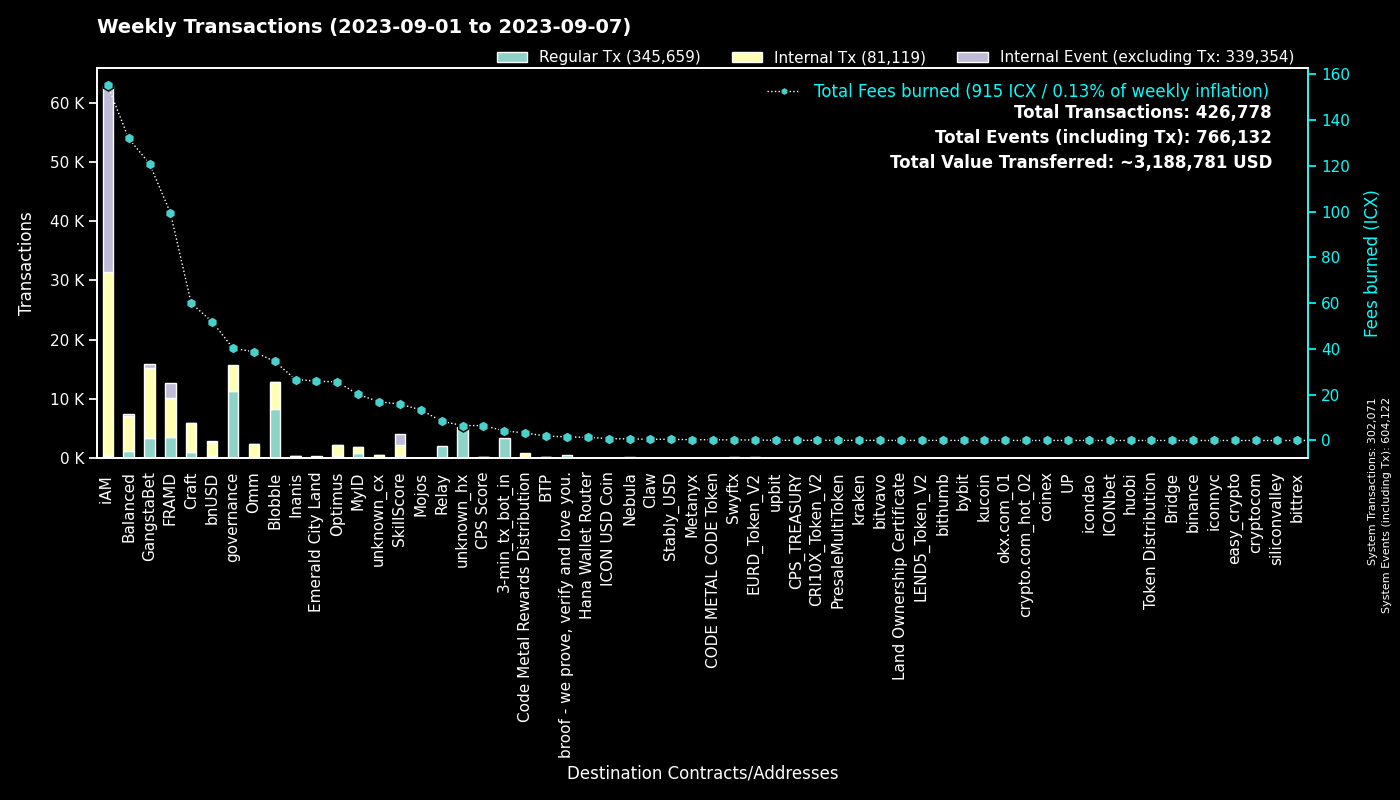

The data file committed next to this chart (first rows):
to, Regular Tx, Fees burned, to_def, Internal Tx, Internal Event (excluding Tx), group
0, 302044, 0.0, System, 27, 302051, System
cx00000000000000000000000000000000000000…, 11373, 40.28, governance, 4328, 0, governance
cxf14dea1cff7ceb29a46e6d04533a08f84441e4…, 4421, 18.86, Blobble Stake Token, 4536, 1, Blobble
cxf2ca3b655a782f39227934d37ff3b77f9b1ebc…, 3838, 15.62, unknown_cx, 0, 0, Blobble
cx2aa9b28a657e3121b75d3d4fe65e569398645d…, 3436, 79.82, FRAMD Token, 4525, 308, FRAMD
hx11de4e28be4845de3ea392fd8d758655bf766c…, 3360, 4.2, 3-min_tx_bot_in, 0, 0, 3-min_tx_bot_in
cxca5faa5a71d986a2e84dd7e6f5ff791d29901e…, 2036, 8.368, Relay_4, 0, 0, Relay
cxe5c2c460364acc5f8c1d5ca925930043d8d9c9…, 1321, 6.252, GangstaBet Crown, 1405, 0, GangstaBet
cx5a0af85407c69945eb318d4ac18e9e84218416…, 865, 45.52, GangWar Simulation, 3818, 487, GangstaBet
cx9c4698411c6d9a780f605685153431dcda0460…, 597, 5.963, Auction, 1762, 0, Craft
cx69bcdf1753472c1444188ec3f5188657e30c83…, 587, 1.6, broof - we prove, verify and love you., 0, 0, broof - we prove, verify and love you.
cxba62bb61baf8dd8b6a04633fe33806547785a0…, 543, 16.69, MyID_3, 536, 0, MyID
cx28b2ec885b50c8a93da752f2d0467a67127a70…, 523, 44.53, CROWN, 3709, 207, GangstaBet
cxd17316e24ee40f2ef8ed6f3a497311db1b3520…, 377, 4.843, GangstaVerse LootBox, 1546, 0, GangstaBet
cx694e8c9f1a05c8c3719f30d46b97697960e428…, 355, 3.348, MyID_2, 355, 0, MyID
cx88fd7df7ddff82f7cc735c871dc519838cb235…, 320, 51.9, bnUSD, 2423, 171, bnUSD
cx7ecb16e4c143b95e01d05933c17cb986cfe618…, 311, 29.46, CraftRewards, 2021, 37, Craft
cx2dc662031f3d62bcdba4f63e9bf827767c8475…, 301, 15.89, SkillScore, 1853, 1993, SkillScore
cx14002628a4599380f391f708843044bc93dce2…, 287, 155, iAM Div, 31179, 31263, iAM
cx2609b924e33ef00b648a409245c7ea394c4678…, 234, 38.23, balanced_sicx, 1331, 40, Balanced
hxb568381d35d3e7a6383200e8a0d30310af20b9…, 212, 0.265, Swyftx, 0, 0, Swyftx
cx66d4d90f5f113eba575bf793570135f9b10cec…, 186, 13.95, balanced_loans, 588, 49, Balanced
cx384018e03aa8b739472c7a0645b70df97550e2…, 184, 3.042, GangstaBet, 167, 0, GangstaBet
cx21e94c08c03daee80c25d8ee3ea22a20786ec2…, 153, 36.63, Balanced Router, 1795, 53, Balanced
cx2e6d0fc0eca04965d06038c8406093337f085f…, 143, 24.37, Craft, 1027, 36, Craft
cx10d59e8103ab44635190bd4139dbfd682fa2d0…, 132, 6.198, balanced_rewards, 420, 0, Balanced
cx28497aef34ec44ad2be9249daddfbe34b54f30…, 128, 2.166, Balanced Bribe, 128, 0, Balanced
cxe971c0a92c58db502e4a224efc6ba311eb1c17…, 124, 26.63, Inanis Treasury, 246, 29, Inanis
cxaa99a164586883eed0322d62a31946dfa9491f…, 111, 8.598, optimus_rewards, 324, 14, Optimus
cxf61cd5a45dc9f91c15aa65831a30a90d59a096…, 107, 15.95, balanced_baln, 611, 69, Balanced
cx6139a27c15f1653471ffba0b4b88dc15de7e32…, 104, 16.06, gangstabet_token, 939, 31, GangstaBet
cx96f98f59f1dc144709fd294d4b906c74f5d709…, 96, 0.2128, EURD_Token_V2, 96, 0, EURD_Token_V2
cxa0af3165c08318e988cb30993b3048335b94af…, 89, 3.52, balanced_dex, 292, 0, Balanced
cx7b1843b7ef5368a080ccf59c0a9d1bdec474f9…, 86, 5.49, optimus_dividends, 922, 0, Optimus
cxcb455f26a2c01c686fa7f30e1e3661642dd53c…, 84, 19.69, omm_lending, 1671, 0, Omm
cx85954d0dae92b63bf5cba03a59ca4ffe687bad…, 80, 0.5411, NebulaMultiToken, 108, 0, Nebula
cx9f4ab72f854d3ccdc59aa6f2c3e2215dd62e87…, 76, 6.49, CPS Score, 91, 4, CPS Score
cx203d9cd2a669be67177e997b8948ce2c35caff…, 73, 12.05, balanced_dividends, 670, 12, Balanced
cx30f18d26f45d990112a4cd4825c0b79af73aac…, 72, 19.6, Yetis, 2109, 2272, FRAMD
cx1a29259a59f463a67bb2ef84398b30ca56b583…, 62, 13.57, omm_token, 465, 38, Omm
cx334db6519871cb2bfd154cec0905ced4ea142d…, 61, 0.2051, unknown_cx, 0, 0, unknown_cx
cx841f29ec6ce98b527d49a275e87d427627f1af…, 41, 4.741, OMM Delegation, 1, 1, Omm
cx1125cae5b048ba57c9331e47e0220a3b91287f…, 40, 25.93, Emerald City Land, 190, 77, Emerald City Land
hx68646780e14ee9097085f7280ab137c3633b4b…, 40, 0.05, kraken_hot, 0, 0, kraken
cxd77007090899311f1afbcae86b49cfe817fc68…, 38, 0.4034, xCROWN, 114, 0, GangstaBet
cx43e2eec79eb76293c298f2b17aec06097be606…, 35, 1.762, balanced_staking, 81, 1, Balanced
hxa390d24fdcba68515b492ffc553192802706a1…, 34, 0.0425, bitvavo_hot, 0, 0, bitvavo
cx785d504f44b5d2c8dac04c5a1ecd75f18ee57d…, 33, 1.53, Finance Token, 66, 1, Optimus
cx7e7851253fcde669a0b9d9cf55db5146d619ac…, 32, 0.07026, CRI10X_Token_V2, 32, 0, CRI10X_Token_V2
cxe65f3286902be43e00a5013cb1dc300ec8e51f…, 31, 11.03, unknown_cx, 209, 2, unknown_cx
hx133323c2e990994816b548a9e7eb080a5eac80…, 30, 0.0375, unknown_hx, 0, 0, unknown_hx
hxcd84b263c459a3821fc651e3ca2c2cd712a8f6…, 29, 0.03625, unknown_hx, 0, 0, unknown_hx
cxc83f6eaf7e123f656657ebac3b09bc7a38e323…, 28, 3.298, Code Metal Rewards Distribution, 875, 0, Code Metal Rewards Distribution
hx50e8e51177e5d291334be0b376a9c157e8cdf6…, 27, 0.03375, unknown_hx, 0, 0, unknown_hx
cx53f8ccd5426534f82cf10cb742de033e51da72…, 27, 0.1122, GangWar Equipments, 19, 0, GangstaBet
hx5a55ed42f22a7aae66a4901586754517e91159…, 26, 0.0325, unknown_hx, 0, 0, unknown_hx
cx18403e24f5f5f7cf7a7bae8885d3e1d27ce5fd…, 26, 0.2719, OptimusStrategyICXMining, 56, 13, Optimus
cx9e3cadcc1a4be3323ea23371b84575abb32703…, 25, 0.05135, MyID_1, 0, 25, MyID
hx6d14b2b77a9e73c5d5804d43c7e3c3416648ae…, 23, 0.02875, bithumb_03, 0, 0, bithumb
cx5b5a03cb525a1845d0af3a872d525b18a810ac…, 23, 1.714, btp-0x38.bsc-BTCB, 113, 0, BTP
... 1,277 more rows
